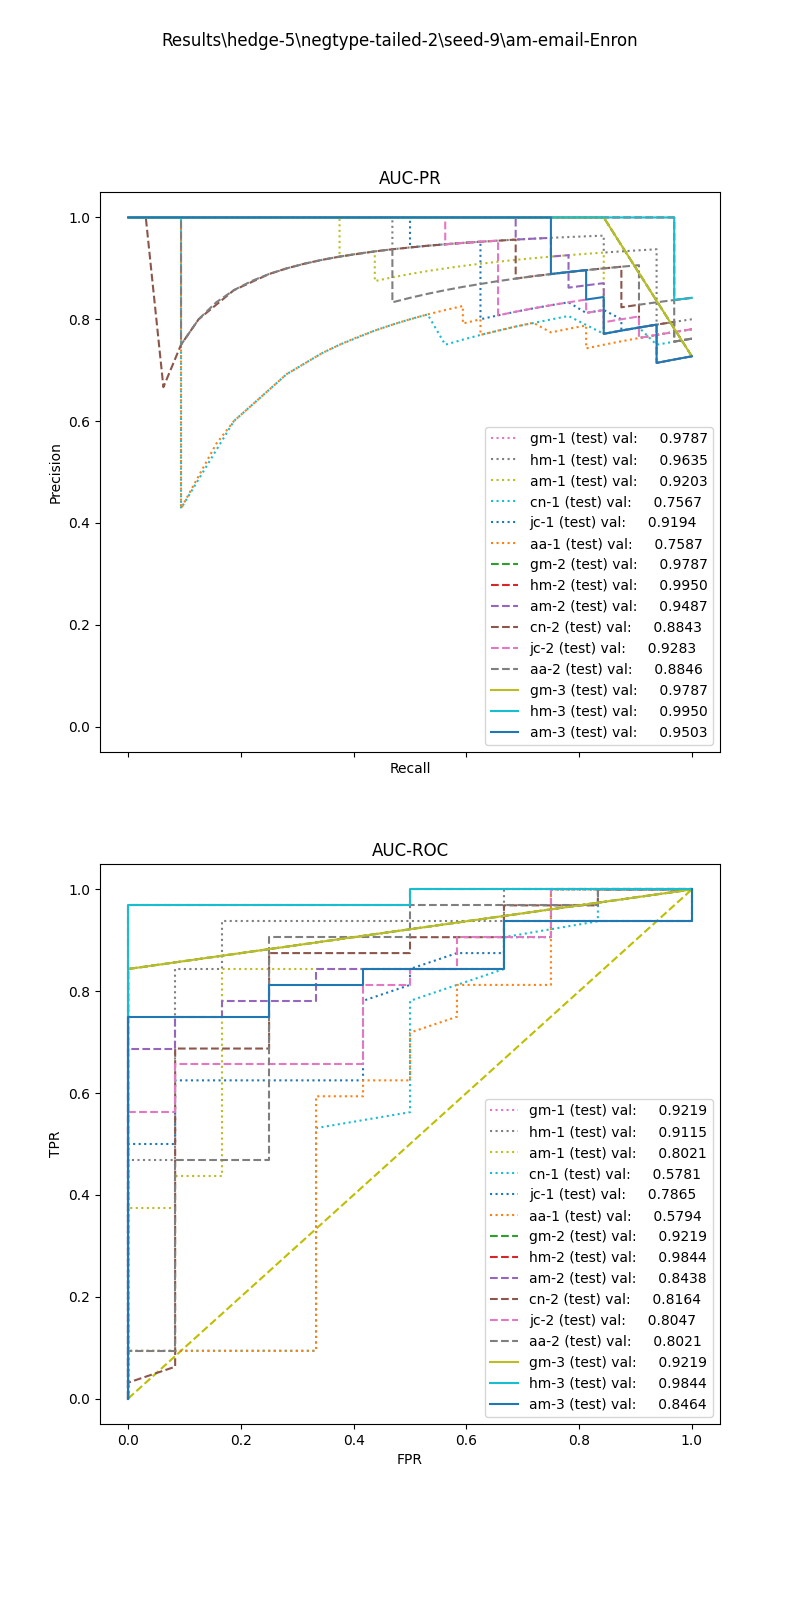

Data behind this chart, as committed beside it:
, input_dim1, pred_dim1, input_dim2, pred_dim2, input_dim3, pred_dim3, label
0, 3.007, 1.0, 1.372, 1.0, 2.4, 0.0, 1.0
1, 8.756, 1.0, 0.2463, 1.0, 4.8, 1.0, 1.0
2, 8.982, 1.0, 0.9814, 1.0, 15.8, 1.0, 1.0
3, 5.274, 1.0, 1.158, 1.0, 4.4, 1.0, 1.0
4, 2.933, 1.0, 0.6485, 1.0, 2.6, 1.0, 1.0
5, 6.993, 1.0, 1.569, 1.0, 10.2, 1.0, 1.0
6, 3.858, 1.0, 1.347, 1.0, 1.6, 1.0, 1.0
7, 7.114, 1.0, 1.027, 1.0, 17.2, 1.0, 1.0
8, 4.35, 1.0, 1.241, 1.0, 40.4, 1.0, 1.0
9, 12.39, 1.0, 1.175, 1.0, 3.6, 1.0, 1.0
10, 11.73, 1.0, 0.9799, 1.0, 22.2, 1.0, 1.0
11, 8.261, 1.0, 1.19, 1.0, 4.8, 1.0, 1.0
12, 5.416, 1.0, 1.173, 1.0, 10.4, 1.0, 1.0
13, 8.756, 1.0, 0.9865, 1.0, 36.4, 1.0, 1.0
14, 2.936, 1.0, 0.0, 0.0, 0.0, 0.0, 1.0
15, 6.102, 1.0, 1.521, 1.0, 0.4, 1.0, 1.0
16, 8.261, 1.0, 1.032, 1.0, 15.4, 1.0, 1.0
17, 3.297, 1.0, 1.297, 1.0, 3.4, 0.0, 1.0
18, 4.341, 1.0, 1.372, 1.0, 3.4, 1.0, 1.0
19, 7.391, 1.0, 1.179, 1.0, 3.0, 1.0, 1.0
20, 5.059, 1.0, 1.33, 1.0, 1.4, 1.0, 1.0
21, 3.996, 1.0, 0.3338, 1.0, 0.0, 1.0, 1.0
22, 6.353, 1.0, 0.0, 0.0, 1.6, 1.0, 1.0
23, 8.976, 1.0, 1.013, 1.0, 27.2, 1.0, 1.0
24, 5.373, 1.0, 0.6236, 1.0, 0.2, 0.0, 1.0
25, 8.756, 1.0, 0.9865, 1.0, 47.8, 1.0, 1.0
26, 11.73, 1.0, 1.011, 1.0, 4.2, 1.0, 1.0
27, 3.415, 1.0, 0.0, 0.0, 0.0, 0.0, 1.0
28, 3.767, 1.0, 1.238, 1.0, 29.0, 1.0, 1.0
29, 2.915, 1.0, 1.466, 1.0, 1.6, 1.0, 1.0
30, 8.982, 1.0, 0.9814, 1.0, 50.4, 1.0, 1.0
31, 4.528, 1.0, 1.298, 1.0, 0.4, 1.0, 0.0
32, 9.724, 1.0, 1.107, 1.0, 0.1333, 0.0, 0.0
33, 2.475, 1.0, 0.0, 0.0, 0.0, 1.0, 0.0
34, 0.3069, 1.0, 0.0, 0.0, 0.06667, 0.0, 0.0
35, 4.948, 1.0, 0.0, 0.0, 0.0, 1.0, 0.0
36, 3.996, 1.0, 0.0, 0.0, 0.0, 1.0, 0.0
37, 3.477, 1.0, 0.0, 0.0, 0.0, 1.0, 0.0
38, 5.059, 1.0, 0.0, 0.0, 0.0, 1.0, 0.0
39, 3.723, 1.0, 1.443, 1.0, 32.47, 0.0, 0.0
40, 9.724, 1.0, 0.0, 0.0, 0.1333, 0.0, 0.0
41, 0.3285, 1.0, 0.0, 0.0, 6.6, 0.0, 0.0
42, 9.724, 1.0, 1.107, 1.0, 0.1333, 0.0, 0.0
43, 9.724, 1.0, 0.0, 0.0, 0.1333, 0.0, 
